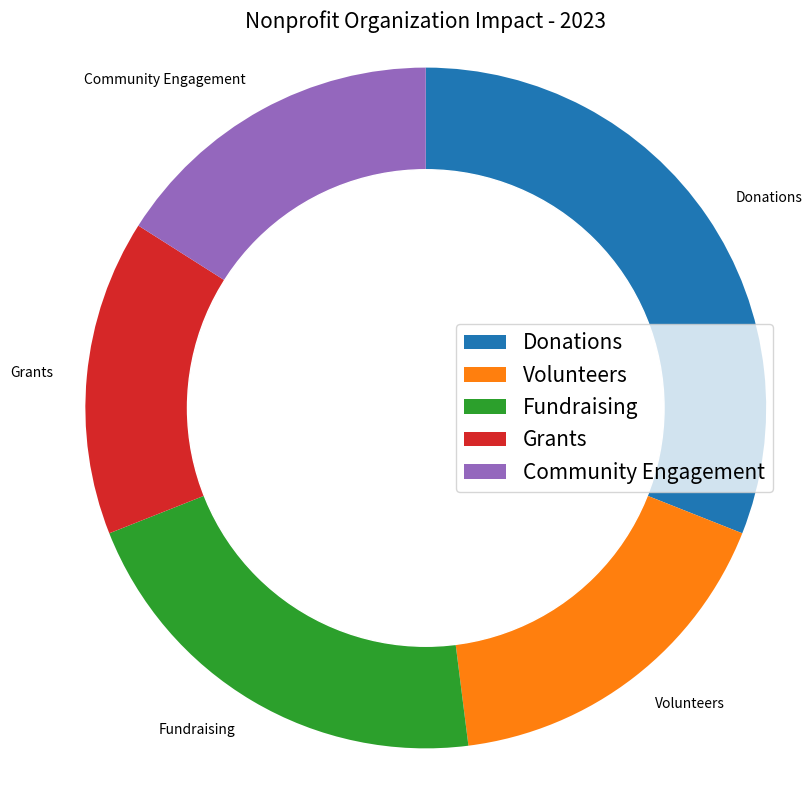

Reproduce this figure in Python. (Note: this script raises an exception after producing the figure.)

import matplotlib.pyplot as plt
import numpy as np

data_labels = ["Donations", "Volunteers", "Fundraising", "Grants", "Community Engagement"]
data = [31, 17, 21, 15, 16]
line_labels = ["Category", "Ratio"]

fig, ax = plt.subplots(figsize=(8, 8))
ax.pie(data, startangle=90, counterclock=False, labels=data_labels)
circle = plt.Circle((0, 0), 0.7, color='white')
ax.add_artist(circle)
ax.axis('equal')
ax.legend(data_labels, fontsize=15)

plt.title('Nonprofit Organization Impact - 2023', fontsize=15)
plt.tight_layout()
plt.savefig("/cpfs01/user/yanxiangchao/code0/gpt_chart/structchart_simulation/simulated_data_corner_cases/rings/png/20231227-021402_39.png")
plt.clf()